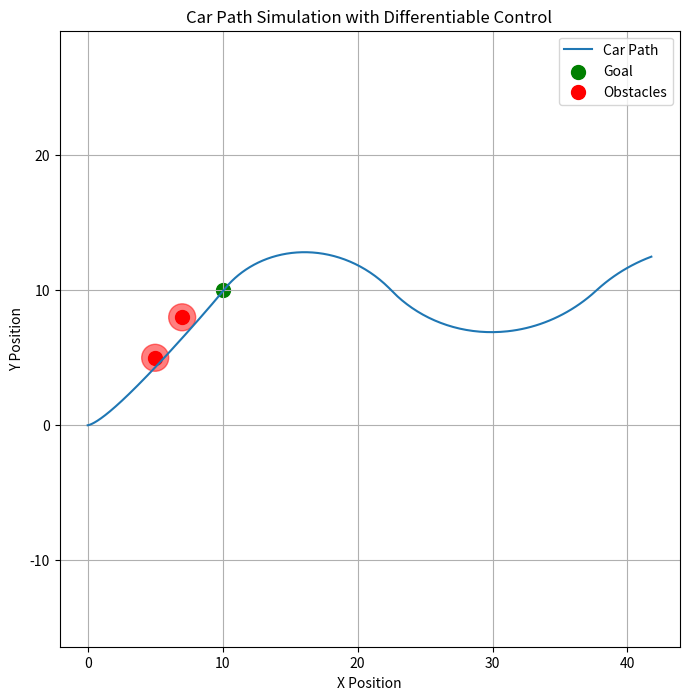

The matplotlib source for this figure:
import numpy as np
import matplotlib.pyplot as plt
from scipy.integrate import odeint

# Car parameters
m = 1.0  # mass of the car
torque = 1.0  # constant torque
max_steering_angle = np.pi / 4  # max steering angle (45 degrees)

# Environment (obstacles and goal)
goal_position = np.array([10.0, 10.0])
obstacle_positions = [np.array([5.0, 5.0]), np.array([7.0, 8.0])]
obstacle_radius = 1.0

# Parameters for reward system
alpha = 10.0  # penalty for being far from the line
beta = 50.0  # penalty for being near an obstacle
safe_distance = 1.0  # distance to consider for obstacle penalty

def compute_reward(state, obstacle_positions, line_direction, start_position, goal_position):
    x, y = state[0], state[1]
    # Distance from the line
    point = np.array([x, y])
    projection = start_position + np.dot(point - start_position, line_direction) * line_direction
    distance_from_line = np.linalg.norm(point - projection)

    # Obstacle penalties
    obstacle_penalty = 0.0
    for obs in obstacle_positions:
        dist_to_obs = np.linalg.norm(point - obs)
        if dist_to_obs < safe_distance:
            obstacle_penalty += (safe_distance - dist_to_obs)  # penalty for being too close

    # Compute total penalty
    total_penalty = alpha * distance_from_line + beta * obstacle_penalty

    # Reward is negative of the penalty
    return -total_penalty
# Define the car's dynamics using continuous functions (no if-else)
def car_dynamics(state, t, torque, goal_position, obstacle_positions):
    x, y, v, theta = state  # state = [x, y, velocity, orientation]

    # Linear acceleration due to torque
    acceleration = torque / m

    # Steering angle is continuously changing to minimize the goal potential
    dx_goal, dy_goal = goal_position - np.array([x, y])
    desired_angle = np.arctan2(dy_goal, dx_goal)
    steering_angle = np.clip(desired_angle - theta, -max_steering_angle, max_steering_angle)

    # Velocity dynamics
    dxdt = v * np.cos(theta)
    dydt = v * np.sin(theta)
    dvdt = acceleration
    dthetadt = steering_angle  # simple proportional steering control

    # Obstacle avoidance potential fields
    for obs in obstacle_positions:
        dx_obs, dy_obs = x - obs[0], y - obs[1]
        dist_to_obs = np.sqrt(dx_obs ** 2 + dy_obs ** 2)
        if dist_to_obs < obstacle_radius:
            # Add a repulsive potential force away from the obstacle
            avoid_angle = np.arctan2(dy_obs, dx_obs)
            steering_angle += np.clip(avoid_angle - theta, -max_steering_angle, max_steering_angle)

    return [dxdt, dydt, dvdt, dthetadt]


# Time settings
t = np.linspace(0, 10, 500)  # simulate for 10 seconds

# Initial conditions [x, y, v, theta]
initial_state = [0.0, 0.0, 0.0, 0.0]

# Simulate the car's motion using odeint
result = odeint(car_dynamics, initial_state, t, args=(torque, goal_position, obstacle_positions))

# Extract the positions for plotting
x_vals, y_vals = result[:, 0], result[:, 1]

# Plot the car's trajectory, goal, and obstacles
plt.figure(figsize=(8, 8))
plt.plot(x_vals, y_vals, label="Car Path")
plt.scatter(*goal_position, color='green', label="Goal", s=100)

# Plot the obstacles
for obs in obstacle_positions:
    circle = plt.Circle(obs, obstacle_radius, color='red', alpha=0.5)
    plt.gca().add_patch(circle)
plt.scatter(*zip(*obstacle_positions), color='red', label="Obstacles", s=100)

plt.title("Car Path Simulation with Differentiable Control")
plt.xlabel("X Position")
plt.ylabel("Y Position")
plt.legend()
plt.grid(True)
plt.axis("equal")
plt.show()
